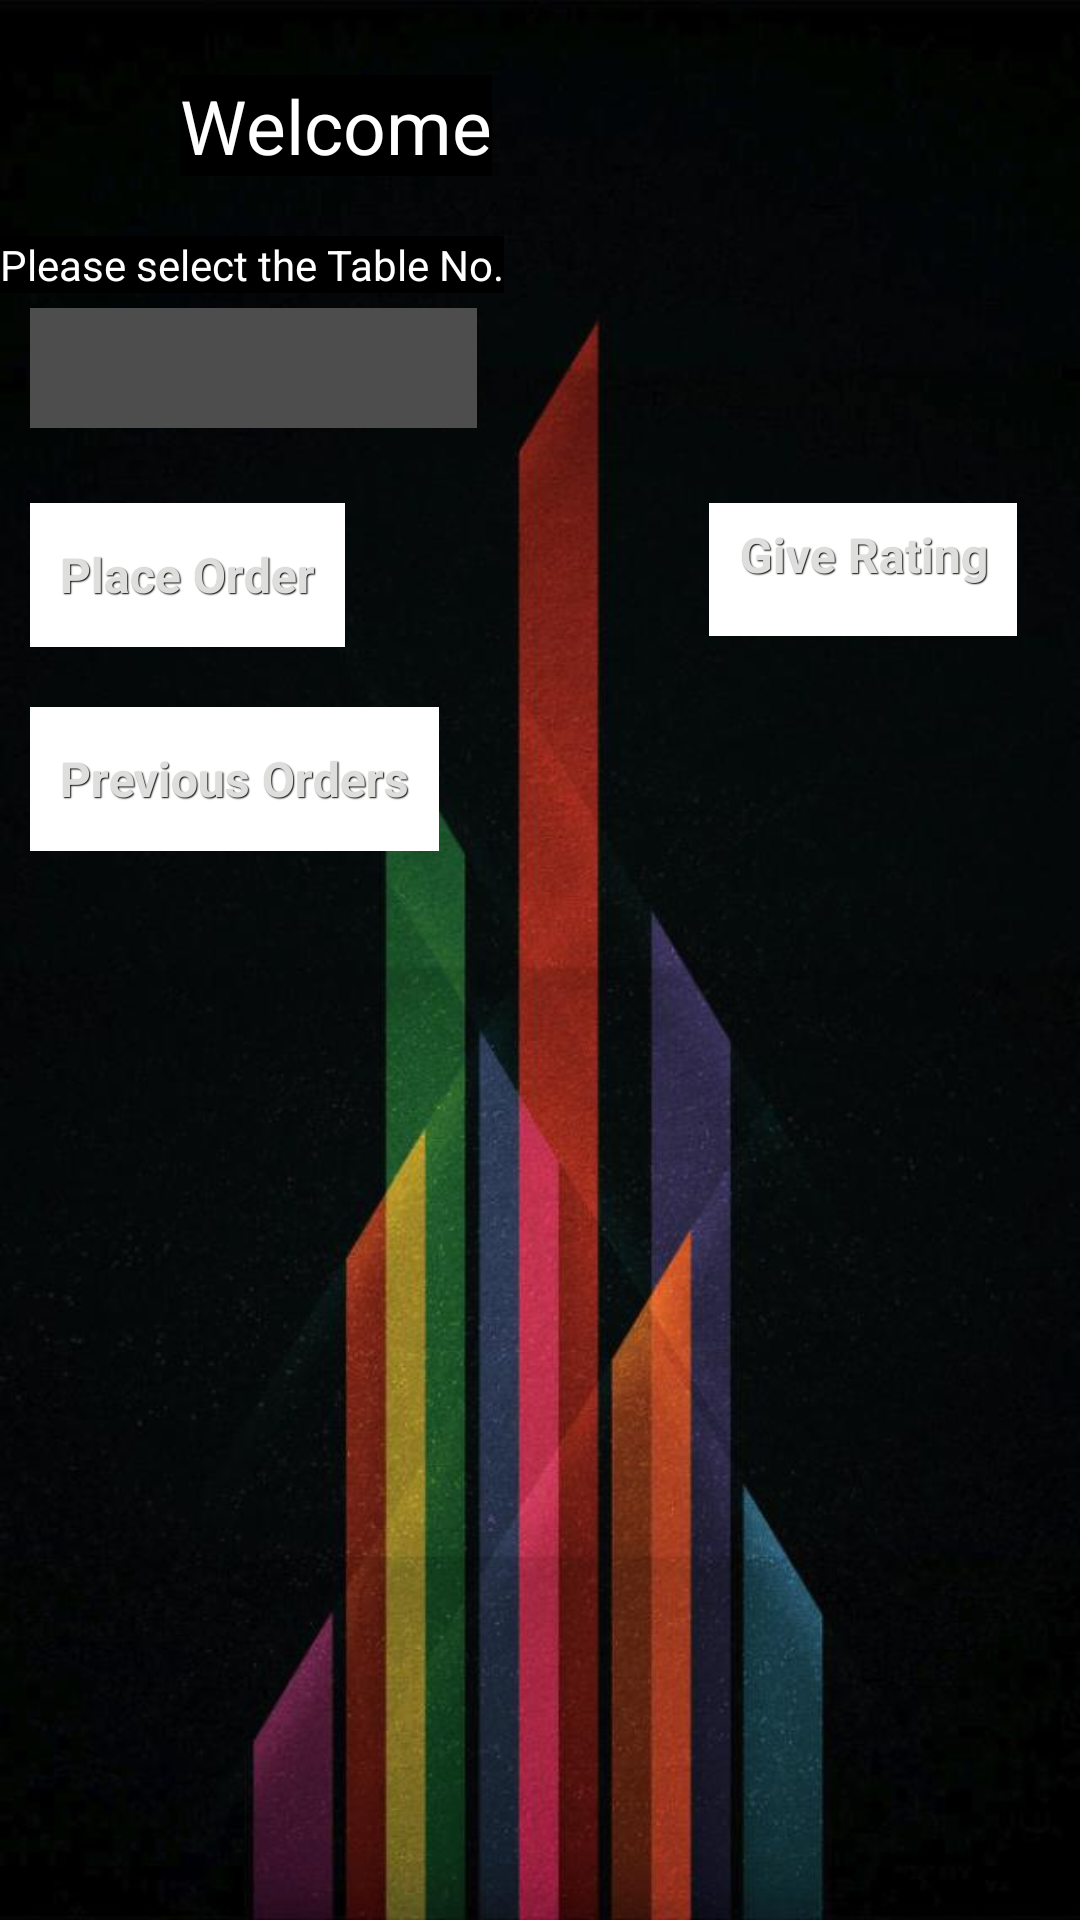

Reconstruct the res/layout file that produces this screen, plus the resources it refers to.
<!-- AndroidManifest.xml: application theme Theme.Example -->
<!-- res/layout/activity_main.xml -->
<LinearLayout xmlns:android="http://schemas.android.com/apk/res/android"
    xmlns:tools="http://schemas.android.com/tools"
    android:id="@+id/container"
    android:layout_width="match_parent"
    android:layout_height="match_parent"
    android:background="@drawable/wall"
    android:orientation="vertical"
    tools:context="com.codragon.restuarant.MainActivity" >

    <TextView
        android:id="@+id/tvwelcome"
        android:layout_width="wrap_content"
        android:layout_height="wrap_content"
        android:layout_marginLeft="60sp"
        android:layout_marginTop="25sp"
        android:background="#000000"
        android:text="@string/welcome"
        android:textColor="#ffffff"
        android:textSize="25sp" />

    <TextView
        android:layout_width="wrap_content"
        android:layout_height="wrap_content"
        android:layout_marginTop="20dp"
        android:background="#000000"
        android:text="@string/table_no_"
        android:textColor="#ffffff" />

    <Spinner
        android:id="@+id/spinner1"
        style="@style/CustomStyleButton"
        android:layout_width="149dp"
        android:layout_height="40dp"
        android:layout_marginLeft="10dp"
        android:layout_marginTop="5sp"
        android:background="#4D4D4D" />

    <LinearLayout
        android:layout_width="match_parent"
        android:layout_height="match_parent"
        android:layout_marginTop="25sp"
        android:orientation="horizontal" >

        <LinearLayout
            android:layout_width="wrap_content"
            android:layout_height="wrap_content"
            android:orientation="vertical" >

            <Button
                android:id="@+id/place_order"
                style="@style/CustomStyleButton"
                android:layout_width="wrap_content"
                android:layout_height="wrap_content"
                android:layout_marginLeft="10dp"
                android:background="#ffffff"
                android:text="@string/place_order" />

            <Button
                android:id="@+id/pre_order"
                android:layout_marginTop="20dp"
                style="@style/CustomStyleButton"
                android:layout_width="wrap_content"
                android:layout_height="wrap_content"
                android:layout_marginLeft="10dp"
                android:background="#ffffff"
                android:text="@string/previous_orders" />
        </LinearLayout>

        <Button
            android:id="@+id/give_rating"
            style="@style/CustomStyleButton"
            android:layout_width="wrap_content"
            android:layout_height="wrap_content"
            android:layout_marginLeft="90dp"
            android:layout_marginTop="-4dp"
            android:background="#ffffff"
            android:gravity="center_horizontal"
            android:text="@string/give_rating" />
    </LinearLayout>

</LinearLayout>
<!-- resources referenced by this layout -->
<resources>
  <!-- drawable wall: jpg bitmap (drawable-hdpi, 63878 bytes) -->
  <string name="give_rating">Give Rating</string>
  <string name="place_order">Place Order</string>
  <string name="previous_orders">Previous Orders</string>
  <string name="table_no_">Please select the Table No.</string>
  <string name="welcome">Welcome</string>
  <style name="CustomStyleButton" parent="@android:style/Widget.Button">
   <item name="android:textSize">16sp</item>
   <item name="android:textStyle">bold</item>
   <item name="android:textColor">#dedfdc</item>
   <item name="android:gravity">center</item>
   <item name="android:shadowColor">#000000</item>
   <item name="android:shadowDx">1</item>
   <item name="android:shadowDy">1</item>
   <item name="android:shadowRadius">0.6</item>
   <item name="android:background">@drawable/custom_buttom</item>
   <item name="android:padding">10dip</item>
  </style>
  <style name="Theme.Example" parent="@style/Theme.AppCompat.Light">
          <item name="actionBarStyle">@style/ActionBar.Solid.Example</item>
          <item name="actionModeBackground">@drawable/cab_background_top_example</item>
          <item name="android:listViewStyle">@style/MyListView</item>
          <item name="actionModeSplitBackground">@drawable/cab_background_bottom_example</item>
          <item name="android:spinnerItemStyle">@style/SpinnerItem</item>
          <item name="android:spinnerDropDownItemStyle">@style/SpinnerDropDownItem</item>
      </style>
  <!-- drawable custom_buttom (drawable) -->
  <?xml version="1.0" encoding="utf-8"?>
  <selector xmlns:android="http://schemas.android.com/apk/res/android">
   <item android:state_pressed="true" >
    <shape>
    <solid
     android:color="#ef4444" />
    <stroke
     android:width="1dp"
     android:color="#FFFFFF" />
    <corners
     android:radius="3dp" />
    <padding
     android:left="10dp"
     android:top="10dp"
     android:right="10dp"
     android:bottom="10dp" />
    </shape>
   </item>
    <item>
    <shape>
    <gradient
     android:startColor="#ef4444"
     android:endColor="#992f2f"
     android:angle="270" />
    <stroke
     android:width="1dp"
     android:color="#FFFFFF" />
    <corners
     android:radius="3dp" />
    <padding
     android:left="10dp"
     android:top="10dp"
     android:right="10dp"
     android:bottom="10dp" />
   </shape>
   </item>
  </selector>
  <style name="ActionBar.Solid.Example" parent="@style/Widget.AppCompat.Light.ActionBar.Solid">
          <item name="background">@drawable/ab_solid_example</item>
          <item name="backgroundStacked">@drawable/ab_stacked_solid_example</item>
          <item name="backgroundSplit">@drawable/ab_bottom_solid_example</item>
      </style>
  <style name="MyListView" parent="@android:style/Widget.ListView">
      <item name="android:overScrollFooter">#000000</item>
  </style>
  <style name="SpinnerItem">
          <item name="android:textColor">#0000B2</item>
          <item name="android:background">@drawable/my_rectangle</item>
      </style>
  <style name="SpinnerDropDownItem">
          <item name="android:textColor">#0000B2</item>
          <item name="android:background">@drawable/my_rectangle</item>
      </style>
  <!-- drawable my_rectangle (drawable) -->
  <?xml version="1.0" encoding="UTF-8"?>
  <shape xmlns:android="http://schemas.android.com/apk/res/android" >
      <solid android:color="#EEEEEE" />
  </shape>
</resources>
